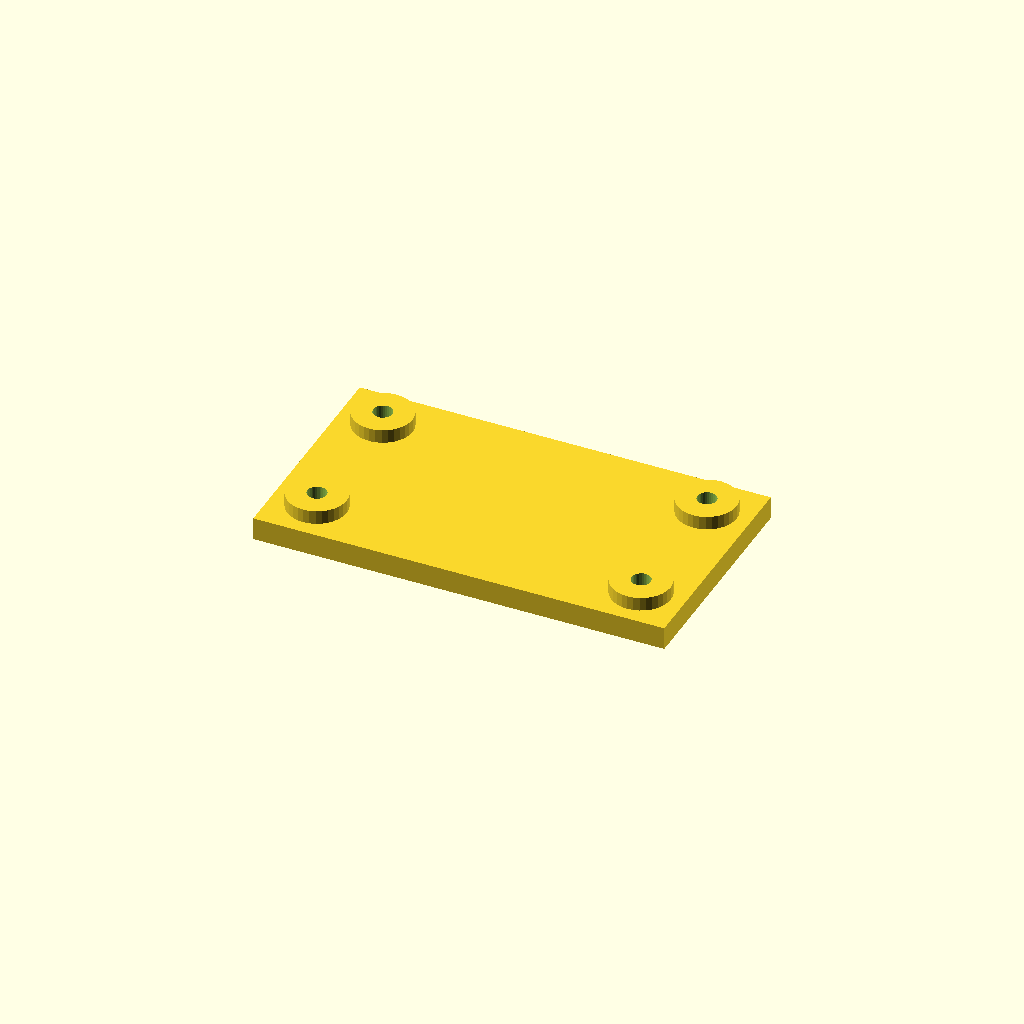
Cell 1 — every parameter at its default value.
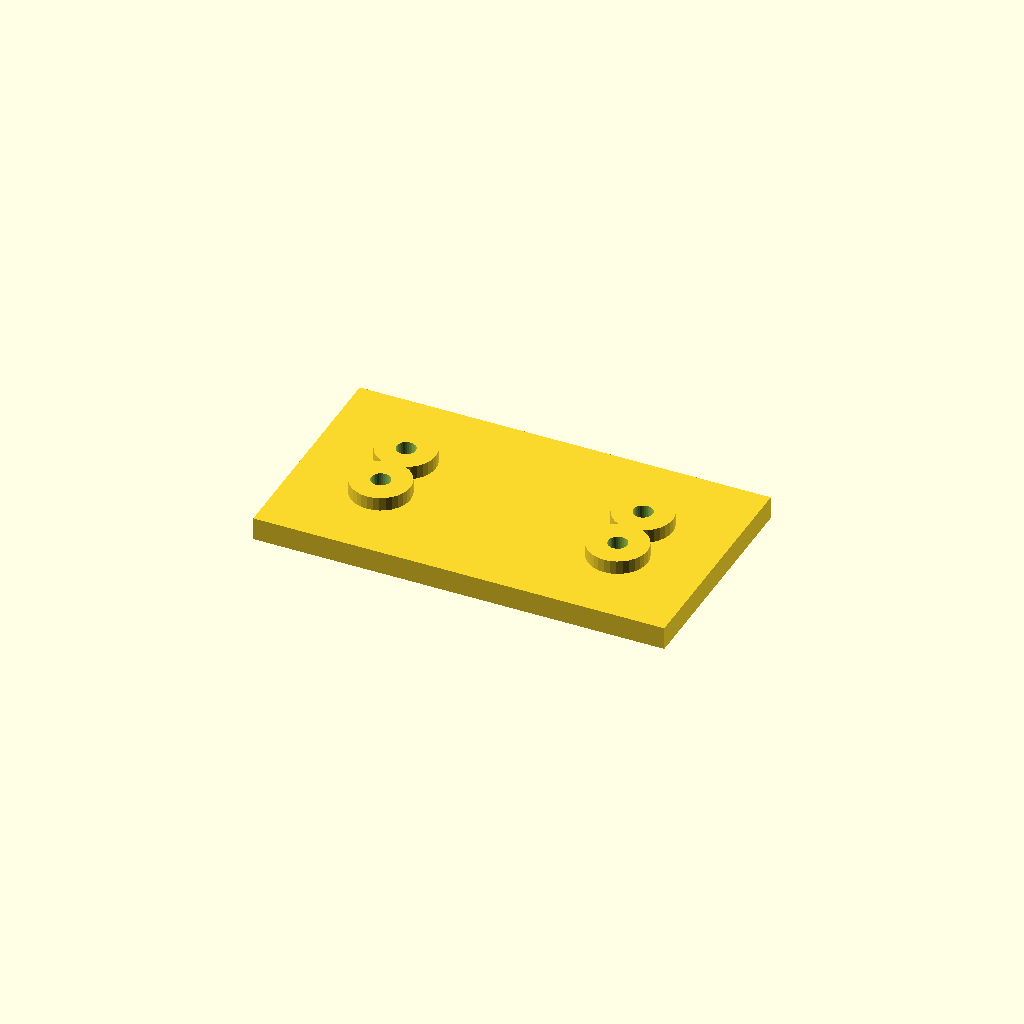
Cell 2 — edge set to 38.1, the other parameters unchanged.
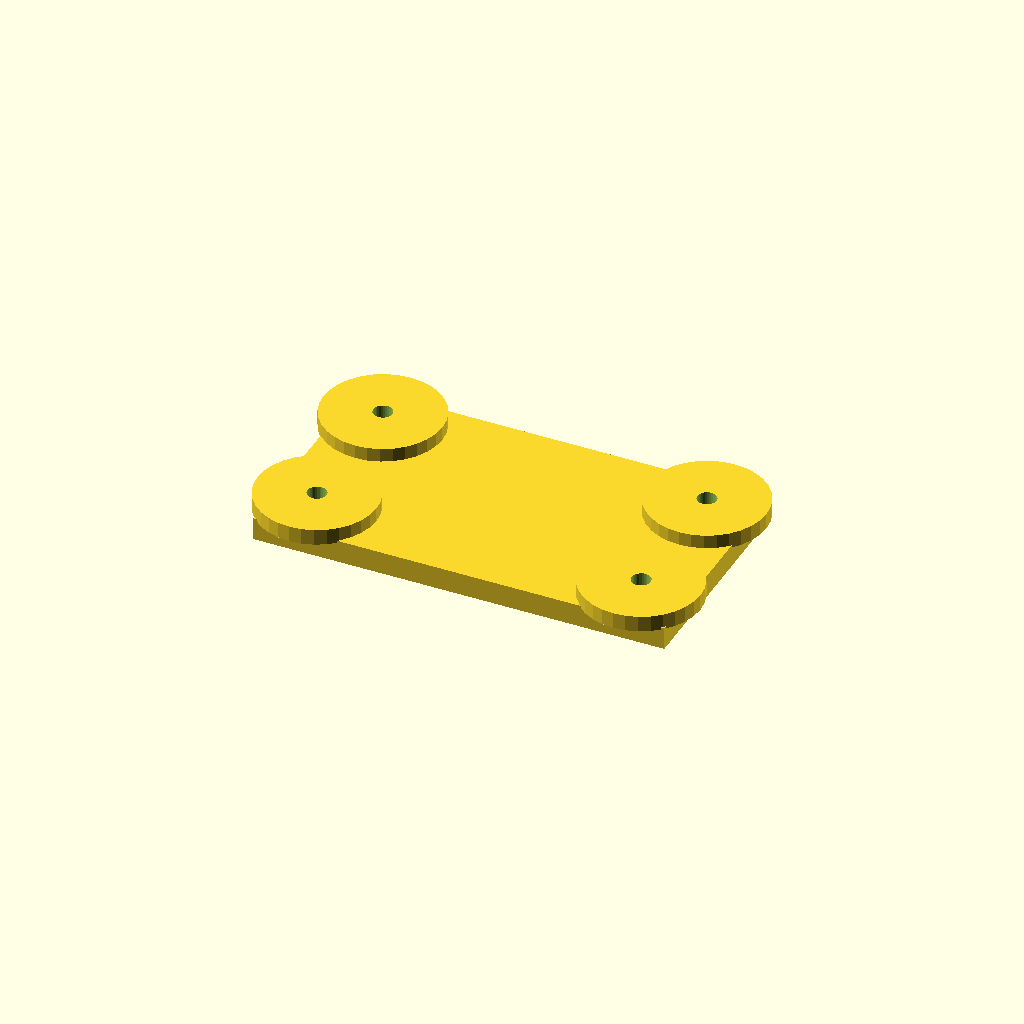
Cell 3: boss_d = 52 (everything else at default).
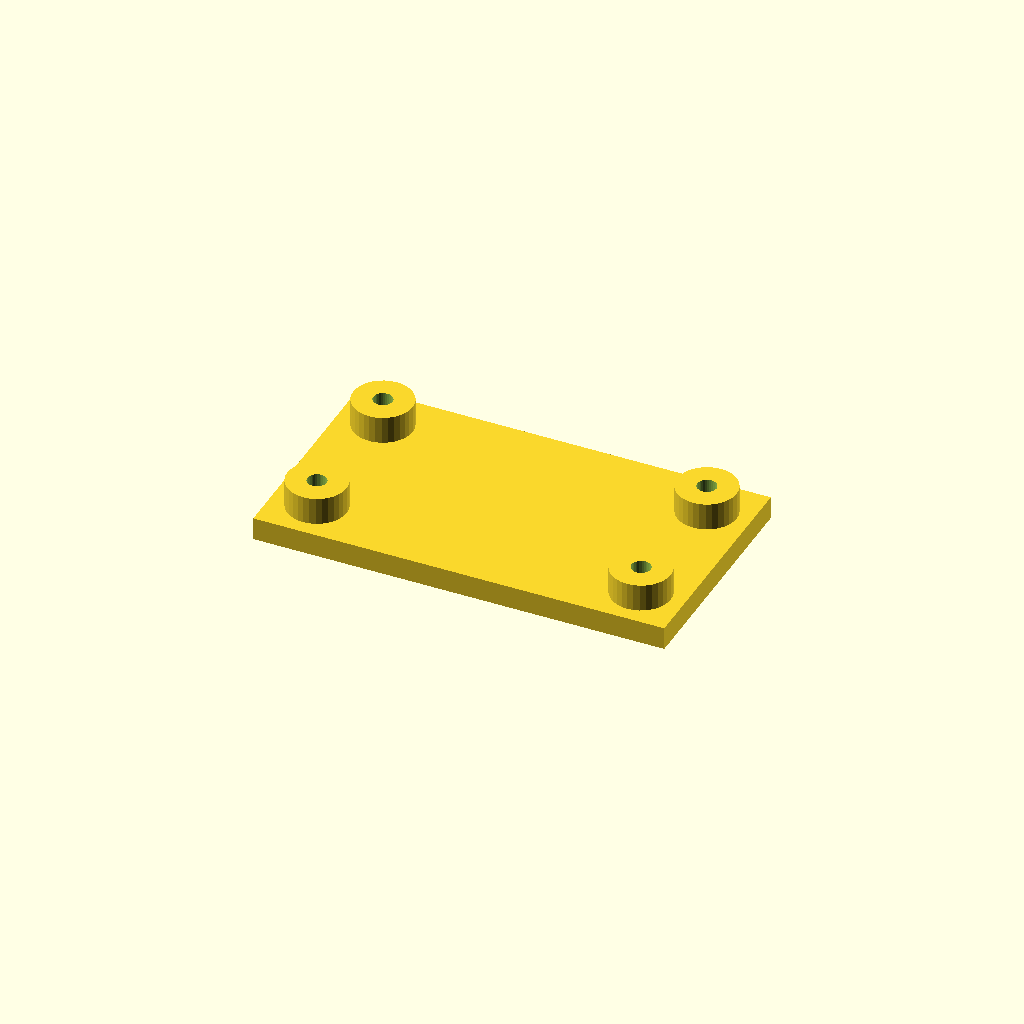
Cell 4: boss_h = 12 (everything else at default).
All cells are drawn from one camera (rotation 55°, 0°, 25°, orthographic, colour scheme Cornfield), so only the parameter changes between them.
Source of the model, optional_data/data/place1/anchorpads/part_0091.scad:
$fn = 32;

// ----------------------------------------------------------------------
// Anchor pads 180 x 100 x 16
// four corner bosses with anchor holes
// ----------------------------------------------------------------------

// --- parameters (mm) ---
plate = [180, 100, 10];  // base plate size (x, y, z)
pads = 4;                // boss count, one per corner
edge = 19.05;            // boss centre offset from the plate edge
boss_d = 26;             // boss diameter
boss_h = 6;              // boss height above the base plate
hole_d = 8.4;            // hole diameter

// --- derived feature positions (mm) ---
height = plate[2] + boss_h;      // = 16   overall height of the part
corner_x = plate[0] / 2 - edge;  // = 70.95   boss centre X
corner_y = plate[1] / 2 - edge;  // = 30.95   boss centre Y
feature_centers = [
  [corner_x, corner_y],
  [-corner_x, corner_y],
  [-corner_x, -corner_y],
  [corner_x, -corner_y]
];   // boss centres, anchor holes are drilled there

// base plate, four bosses standing on it, anchor holes all the way through
difference() {
  union() {
    cube(plate, center = true);
    for (centre = feature_centers)
      translate([centre[0], centre[1], plate[2] / 2 - 1])
        cylinder(d = boss_d, h = boss_h + 1);
  }
  for (centre = feature_centers)
    translate([centre[0], centre[1], -height])
      cylinder(d = hole_d, h = 2 * height + 2);  // through boss and plate
}
Parameter table extracted from the source (name, type, default, range or options):
plate: vector, default [180, 100, 10]
pads: number, default 4
edge: number, default 19.05
boss_d: number, default 26
boss_h: number, default 6
hole_d: number, default 8.4
